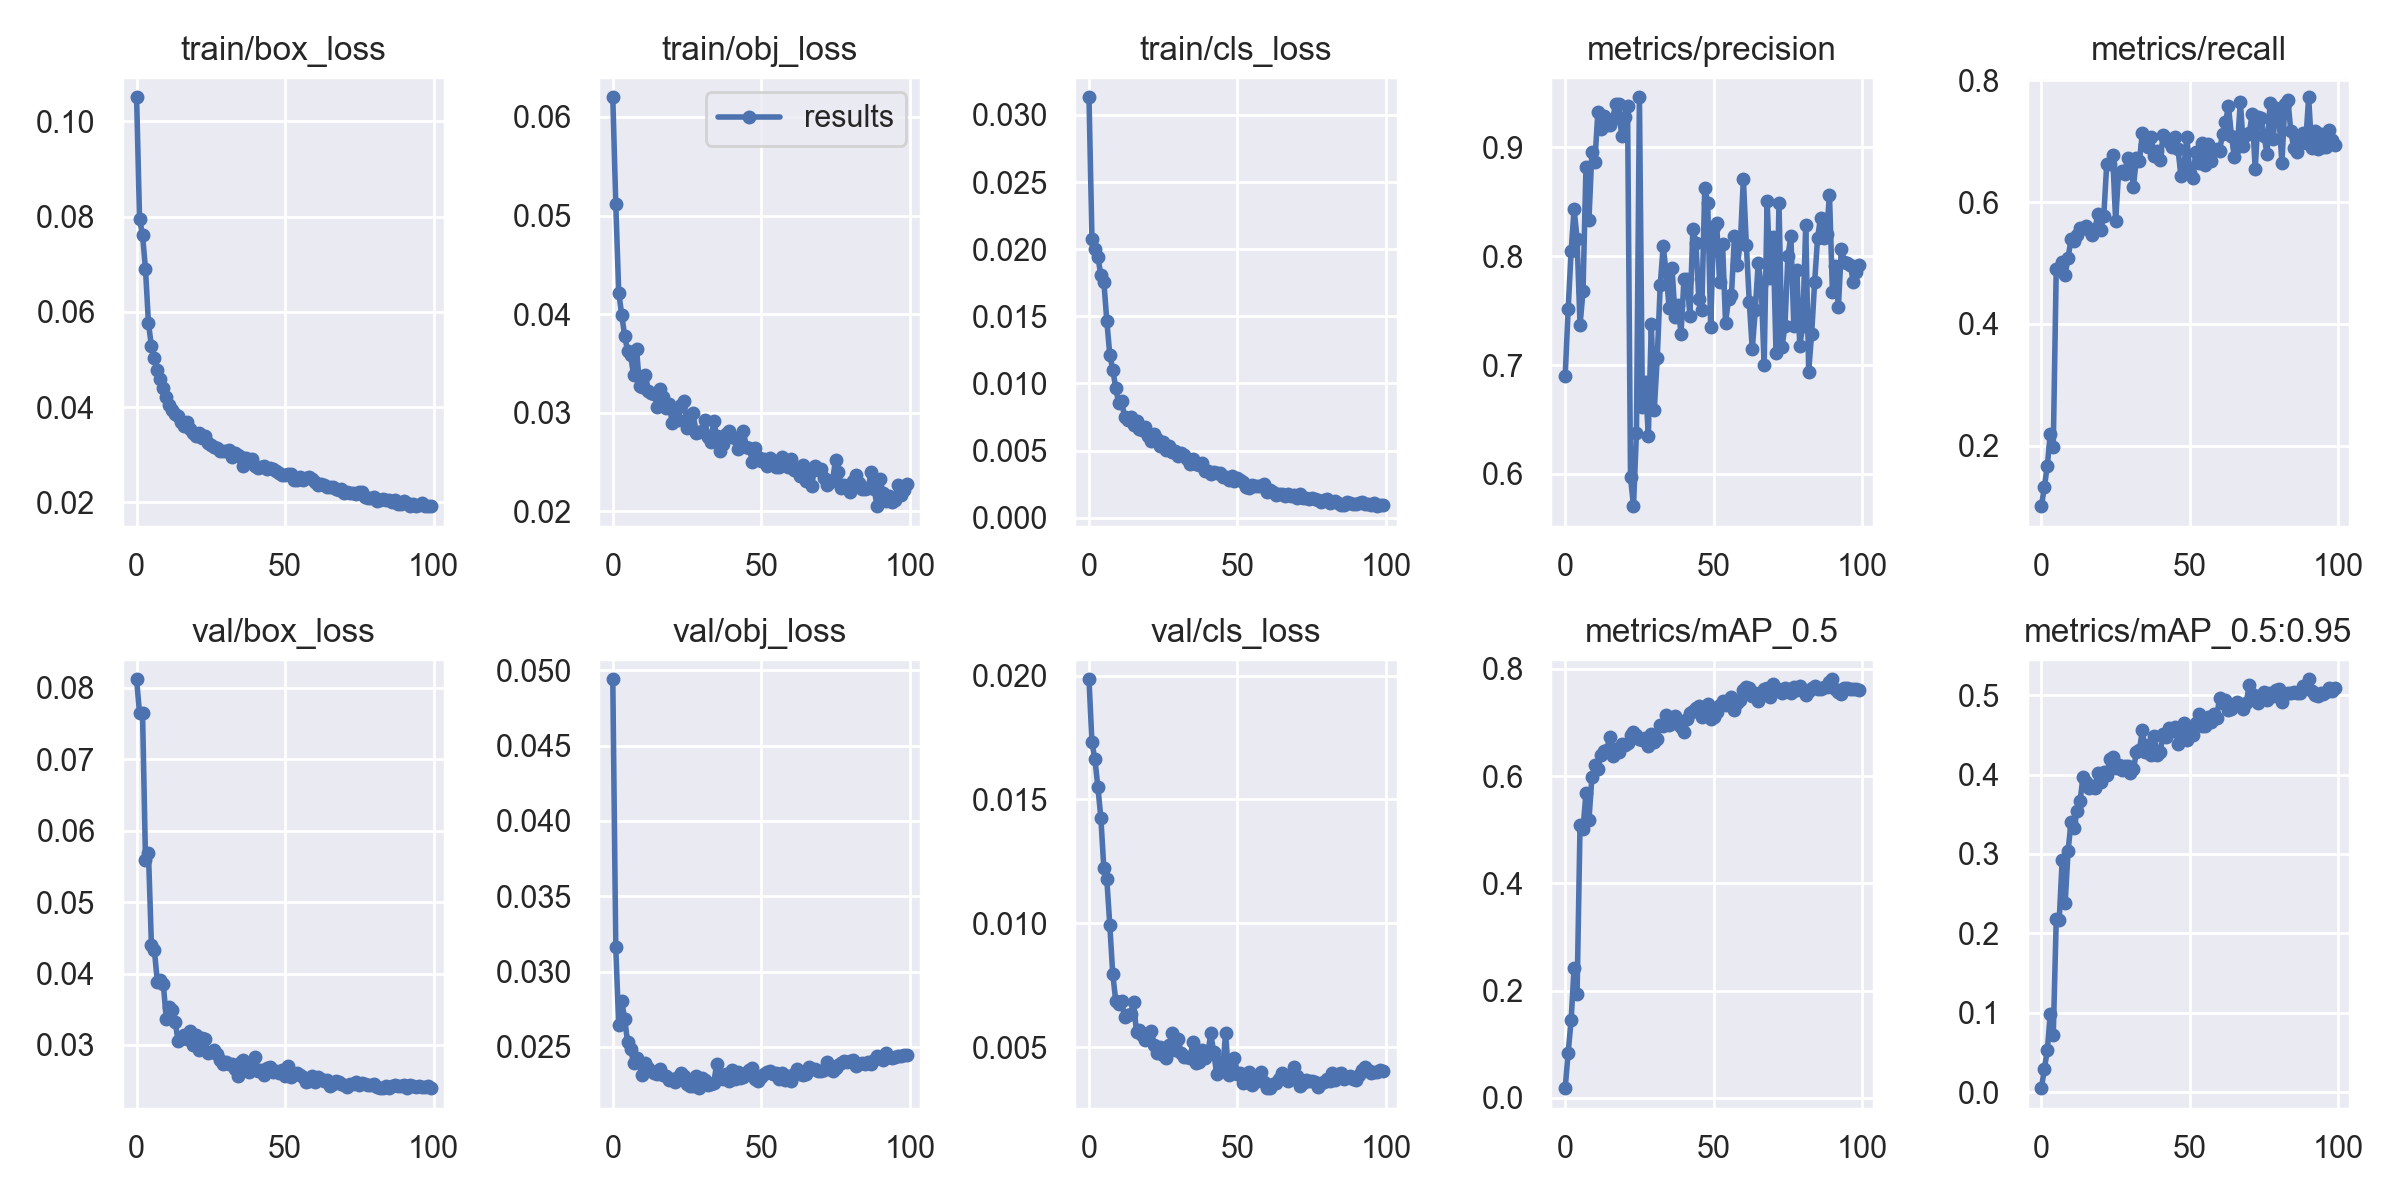

Data behind this chart, as committed beside it:
epoch, train/box_loss, train/obj_loss, train/cls_loss, metrics/precision, metrics/recall, metrics/mAP_0.5, metrics/mAP_0.5:0.95, val/box_loss, val/obj_loss, val/cls_loss, x/lr0, x/lr1, x/lr2
0, 0.1051, 0.06199, 0.03132, 0.6901, 0.1011, 0.01824, 0.004873, 0.08118, 0.04941, 0.01985, 0.0707, 0.003256, 0.003256
1, 0.07943, 0.05117, 0.02074, 0.7512, 0.132, 0.08428, 0.02887, 0.07639, 0.03161, 0.0173, 0.04063, 0.006524, 0.006524
2, 0.07618, 0.0422, 0.02002, 0.8046, 0.1677, 0.145, 0.05281, 0.07652, 0.02646, 0.01662, 0.0105, 0.009726, 0.009726
3, 0.06893, 0.03996, 0.01943, 0.8431, 0.2196, 0.2429, 0.09888, 0.05583, 0.02806, 0.0155, 0.009703, 0.009703, 0.009703
4, 0.05759, 0.0378, 0.01806, 0.8161, 0.1985, 0.1933, 0.07203, 0.05685, 0.02686, 0.01425, 0.009703, 0.009703, 0.009703
5, 0.05275, 0.03626, 0.01759, 0.7367, 0.4906, 0.5088, 0.2175, 0.04393, 0.0253, 0.01222, 0.009604, 0.009604, 0.009604
6, 0.05033, 0.03583, 0.01468, 0.7678, 0.4915, 0.5013, 0.2162, 0.04324, 0.02489, 0.01178, 0.009505, 0.009505, 0.009505
7, 0.04779, 0.03382, 0.01215, 0.8816, 0.5009, 0.5687, 0.2923, 0.03879, 0.0239, 0.009948, 0.009406, 0.009406, 0.009406
8, 0.04593, 0.03649, 0.01103, 0.8336, 0.481, 0.5181, 0.238, 0.03915, 0.02429, 0.007961, 0.009307, 0.009307, 0.009307
9, 0.04408, 0.03273, 0.009686, 0.8958, 0.5089, 0.5981, 0.3042, 0.03852, 0.02393, 0.006885, 0.009208, 0.009208, 0.009208
10, 0.04208, 0.03265, 0.008527, 0.8869, 0.5397, 0.621, 0.3406, 0.03365, 0.02317, 0.006761, 0.009109, 0.009109, 0.009109
11, 0.04037, 0.03385, 0.008686, 0.932, 0.5361, 0.613, 0.3325, 0.03538, 0.02395, 0.006852, 0.00901, 0.00901, 0.00901
12, 0.0393, 0.0322, 0.007497, 0.917, 0.5464, 0.6383, 0.3538, 0.03489, 0.0236, 0.006222, 0.008911, 0.008911, 0.008911
13, 0.03849, 0.03198, 0.007317, 0.9284, 0.5581, 0.6468, 0.366, 0.03322, 0.02341, 0.006311, 0.008812, 0.008812, 0.008812
14, 0.03815, 0.03192, 0.007482, 0.9206, 0.5581, 0.6492, 0.3963, 0.03051, 0.02329, 0.006334, 0.008713, 0.008713, 0.008713
15, 0.03686, 0.03056, 0.006872, 0.9209, 0.5614, 0.6726, 0.3912, 0.03079, 0.02317, 0.006815, 0.008614, 0.008614, 0.008614
16, 0.03596, 0.03237, 0.007226, 0.9263, 0.5543, 0.6379, 0.3831, 0.0314, 0.02354, 0.005621, 0.008515, 0.008515, 0.008515
17, 0.03691, 0.03164, 0.006637, 0.9399, 0.5453, 0.6497, 0.3857, 0.0308, 0.02312, 0.005686, 0.008416, 0.008416, 0.008416
18, 0.03539, 0.03053, 0.006553, 0.9397, 0.5554, 0.6454, 0.3824, 0.0319, 0.02308, 0.005481, 0.008317, 0.008317, 0.008317
19, 0.03453, 0.0309, 0.006749, 0.9103, 0.5797, 0.6595, 0.4025, 0.03003, 0.02283, 0.005313, 0.008218, 0.008218, 0.008218
20, 0.03381, 0.029, 0.006124, 0.9283, 0.555, 0.6584, 0.391, 0.03145, 0.02286, 0.005559, 0.008119, 0.008119, 0.008119
21, 0.03444, 0.03015, 0.005716, 0.9382, 0.5767, 0.6623, 0.4034, 0.02925, 0.02269, 0.005653, 0.00802, 0.00802, 0.00802
22, 0.03353, 0.02924, 0.006208, 0.5969, 0.6618, 0.6761, 0.3995, 0.03091, 0.02303, 0.005093, 0.007921, 0.007921, 0.007921
23, 0.03392, 0.03075, 0.005855, 0.5704, 0.6619, 0.6827, 0.4192, 0.03082, 0.02326, 0.004755, 0.007822, 0.007822, 0.007822
24, 0.03245, 0.03119, 0.005359, 0.6379, 0.6775, 0.6757, 0.4226, 0.02889, 0.02307, 0.005017, 0.007723, 0.007723, 0.007723
25, 0.03205, 0.02847, 0.005636, 0.946, 0.5693, 0.6685, 0.4085, 0.02899, 0.02252, 0.00468, 0.007624, 0.007624, 0.007624
26, 0.03166, 0.0289, 0.005047, 0.6616, 0.6483, 0.6665, 0.4125, 0.0293, 0.02242, 0.004549, 0.007525, 0.007525, 0.007525
27, 0.03133, 0.02998, 0.005319, 0.6848, 0.6513, 0.6711, 0.4057, 0.02876, 0.02239, 0.005106, 0.007426, 0.007426, 0.007426
28, 0.03069, 0.02799, 0.004869, 0.6351, 0.6459, 0.6569, 0.4106, 0.02789, 0.02307, 0.005579, 0.007327, 0.007327, 0.007327
29, 0.03085, 0.0281, 0.004964, 0.7373, 0.6718, 0.679, 0.4105, 0.02734, 0.02226, 0.0049, 0.007228, 0.007228, 0.007228
30, 0.03082, 0.02811, 0.004635, 0.6587, 0.6673, 0.6633, 0.4017, 0.02762, 0.02295, 0.005334, 0.007129, 0.007129, 0.007129
31, 0.03097, 0.02926, 0.004858, 0.7067, 0.6253, 0.6689, 0.4073, 0.0274, 0.02278, 0.004787, 0.00703, 0.00703, 0.00703
32, 0.02954, 0.02759, 0.004636, 0.7733, 0.6725, 0.6956, 0.4278, 0.02734, 0.02247, 0.004622, 0.006931, 0.006931, 0.006931
33, 0.03025, 0.02709, 0.004342, 0.8093, 0.6669, 0.6934, 0.4304, 0.02662, 0.02256, 0.004615, 0.006832, 0.006832, 0.006832
34, 0.02989, 0.02913, 0.004028, 0.7852, 0.7126, 0.7129, 0.456, 0.02561, 0.02259, 0.004551, 0.006733, 0.006733, 0.006733
35, 0.0294, 0.02767, 0.004386, 0.7523, 0.6936, 0.6945, 0.4289, 0.02762, 0.02388, 0.005204, 0.006634, 0.006634, 0.006634
36, 0.02766, 0.02611, 0.00401, 0.7889, 0.6906, 0.6998, 0.4367, 0.02795, 0.02292, 0.004352, 0.006535, 0.006535, 0.006535
37, 0.02923, 0.02683, 0.003953, 0.7441, 0.7073, 0.7126, 0.4246, 0.02699, 0.02289, 0.004415, 0.006436, 0.006436, 0.006436
38, 0.02895, 0.02783, 0.004046, 0.7552, 0.6757, 0.6966, 0.4484, 0.02628, 0.02319, 0.004891, 0.006337, 0.006337, 0.006337
39, 0.02912, 0.02812, 0.003512, 0.7289, 0.6838, 0.6923, 0.424, 0.02674, 0.02275, 0.004564, 0.006238, 0.006238, 0.006238
40, 0.02766, 0.02755, 0.003478, 0.779, 0.6685, 0.6813, 0.4285, 0.02826, 0.02349, 0.004711, 0.006139, 0.006139, 0.006139
41, 0.02727, 0.0274, 0.003275, 0.7791, 0.7106, 0.7066, 0.4509, 0.02643, 0.02288, 0.005559, 0.00604, 0.00604, 0.00604
42, 0.0275, 0.02631, 0.003375, 0.7454, 0.705, 0.7178, 0.4467, 0.0265, 0.02337, 0.0048, 0.005941, 0.005941, 0.005941
43, 0.02765, 0.02671, 0.00334, 0.8249, 0.6983, 0.7216, 0.4588, 0.02576, 0.02293, 0.003928, 0.005842, 0.005842, 0.005842
44, 0.02702, 0.02812, 0.003333, 0.8125, 0.6903, 0.7269, 0.4552, 0.02673, 0.02302, 0.004417, 0.005743, 0.005743, 0.005743
45, 0.02714, 0.02651, 0.00307, 0.761, 0.706, 0.7311, 0.4604, 0.02692, 0.02329, 0.004034, 0.005644, 0.005644, 0.005644
46, 0.0269, 0.02641, 0.00307, 0.7507, 0.6873, 0.7094, 0.438, 0.02625, 0.02345, 0.005586, 0.005545, 0.005545, 0.005545
47, 0.02655, 0.02504, 0.002777, 0.8626, 0.6421, 0.7235, 0.4573, 0.02634, 0.02359, 0.003872, 0.005446, 0.005446, 0.005446
48, 0.02615, 0.02647, 0.003132, 0.849, 0.6592, 0.7344, 0.4648, 0.02611, 0.02287, 0.004001, 0.005347, 0.005347, 0.005347
49, 0.02579, 0.02549, 0.00274, 0.7347, 0.7067, 0.7072, 0.4434, 0.02655, 0.02273, 0.004588, 0.005248, 0.005248, 0.005248
50, 0.0257, 0.02507, 0.00296, 0.8273, 0.6477, 0.7103, 0.4545, 0.02571, 0.02298, 0.003927, 0.005149, 0.005149, 0.005149
51, 0.02591, 0.02527, 0.002818, 0.8308, 0.6394, 0.7194, 0.4501, 0.02704, 0.02322, 0.00396, 0.00505, 0.00505, 0.00505
52, 0.02592, 0.02457, 0.00267, 0.7759, 0.6823, 0.7331, 0.4652, 0.0255, 0.02334, 0.003574, 0.004951, 0.004951, 0.004951
53, 0.0247, 0.02547, 0.002274, 0.8108, 0.6648, 0.74, 0.4766, 0.02588, 0.0234, 0.003598, 0.004852, 0.004852, 0.004852
54, 0.02475, 0.02515, 0.002195, 0.739, 0.6977, 0.7318, 0.4612, 0.02613, 0.02319, 0.004012, 0.004753, 0.004753, 0.004753
55, 0.02534, 0.02448, 0.002416, 0.7604, 0.6614, 0.7349, 0.4612, 0.02582, 0.02324, 0.003472, 0.004654, 0.004654, 0.004654
56, 0.0246, 0.02455, 0.002397, 0.7644, 0.6949, 0.7468, 0.4729, 0.0255, 0.02289, 0.003601, 0.004555, 0.004555, 0.004555
57, 0.02517, 0.02554, 0.002394, 0.8184, 0.6677, 0.7227, 0.4656, 0.0248, 0.02327, 0.003754, 0.004456, 0.004456, 0.004456
58, 0.02519, 0.0249, 0.002377, 0.792, 0.686, 0.736, 0.4769, 0.02502, 0.02282, 0.00401, 0.004357, 0.004357, 0.004357
59, 0.02479, 0.02449, 0.002497, 0.8138, 0.6871, 0.7418, 0.4716, 0.02563, 0.02307, 0.003616, 0.004258, 0.004258, 0.004258
... 40 more rows
